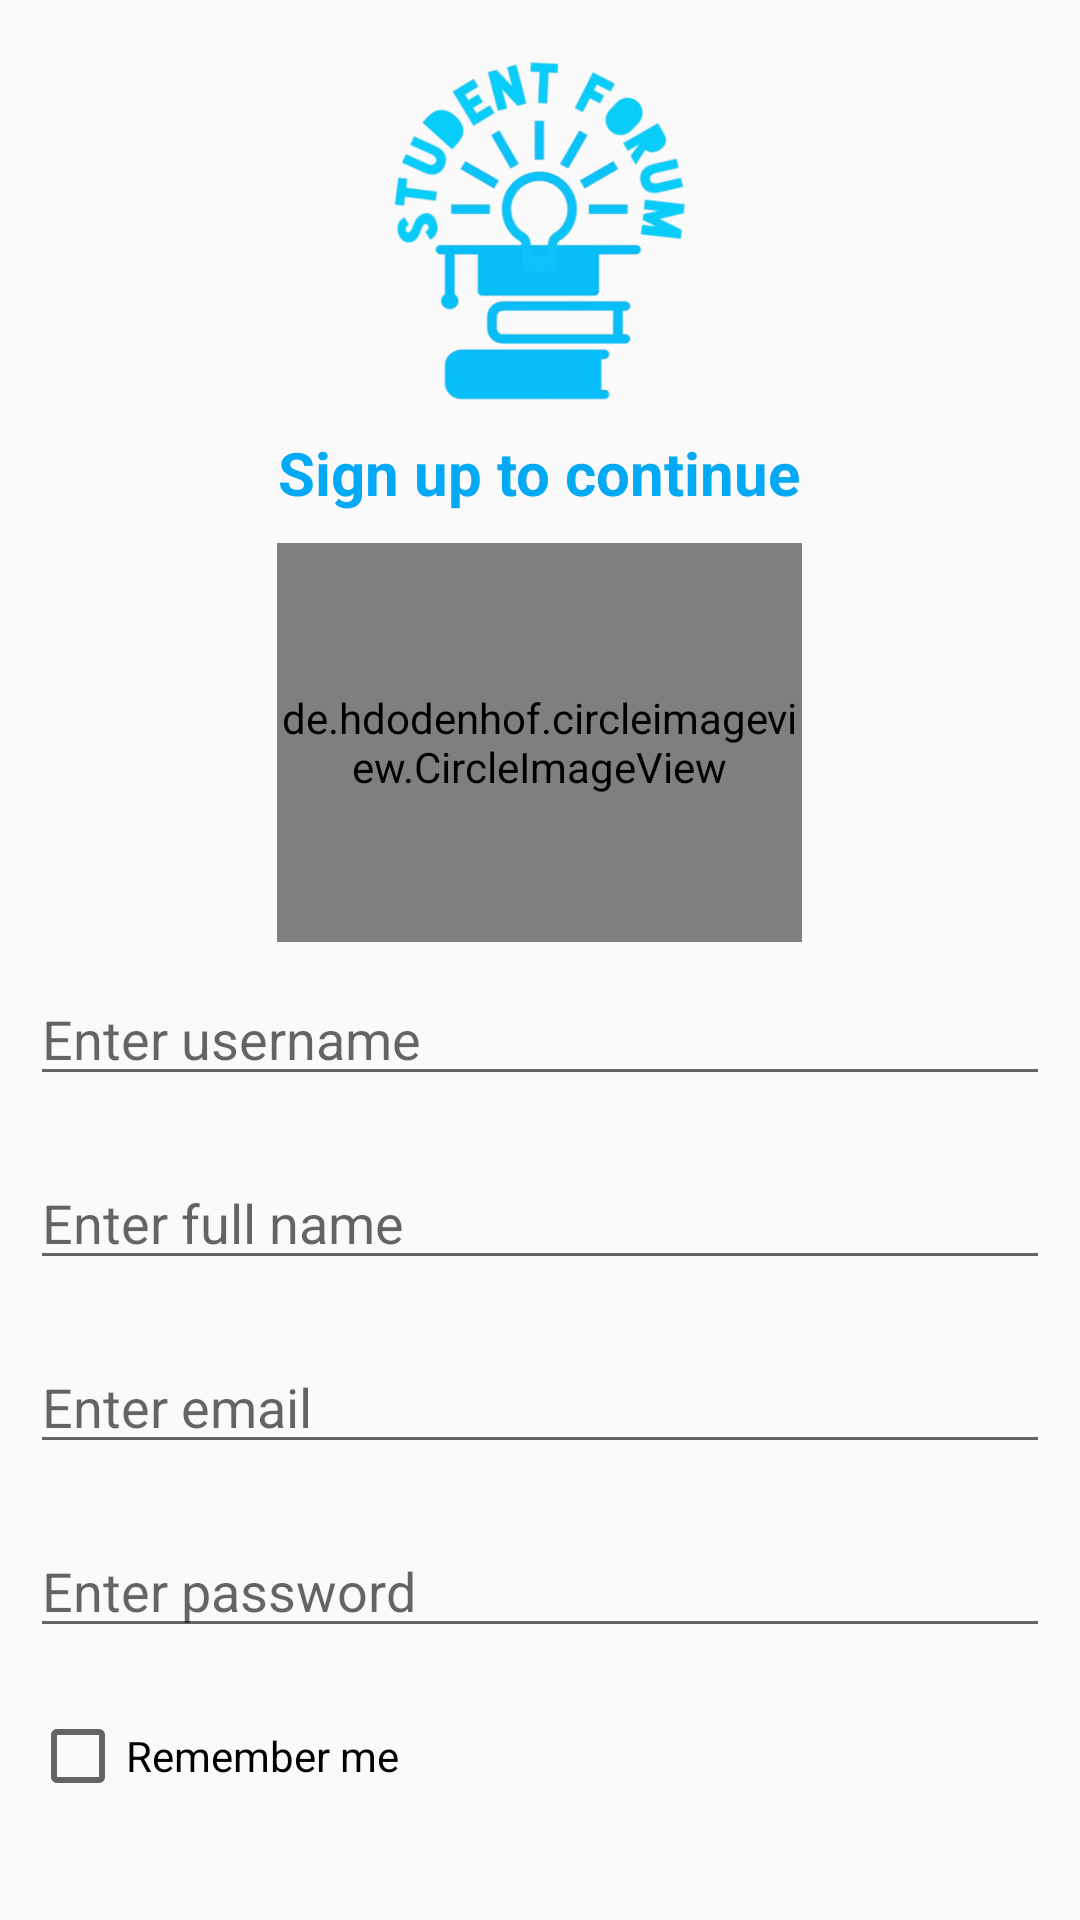

Android layout source for this screen:
<!-- AndroidManifest.xml: application theme AppTheme -->
<!-- res/layout/activity_registration.xml -->
<?xml version="1.0" encoding="utf-8"?>

<LinearLayout xmlns:android="http://schemas.android.com/apk/res/android"
    xmlns:app="http://schemas.android.com/apk/res-auto"
    xmlns:tools="http://schemas.android.com/tools"
    android:layout_width="match_parent"
    android:layout_height="match_parent"
    android:orientation="vertical"
    tools:context=".RegistrationActivity">

    <ImageView
        android:layout_width="117dp"
        android:layout_height="114dp"
        android:layout_gravity="center_horizontal"
        android:layout_marginTop="20dp"
        android:src="@drawable/logo" />

    <TextView
        android:layout_width="wrap_content"
        android:layout_height="wrap_content"
        android:text="Sign up to continue"
        android:textSize="20sp"
        android:textStyle="bold"
        android:textColor="#03A9F4"
        android:layout_gravity="center"
        android:layout_marginTop="10dp"/>

    <de.hdodenhof.circleimageview.CircleImageView
        android:id="@+id/profileImage"
        android:layout_width="175dp"
        android:layout_height="133dp"
        android:layout_gravity="center"
        android:layout_marginTop="10dp"
        android:src="@drawable/profile_image" />
    <EditText
        android:id="@+id/username"
        android:layout_width="match_parent"
        android:layout_height="wrap_content"
        android:hint="Enter username"
        android:layout_margin="10dp"
        android:textColor="#03A9F4"/>
    <EditText
        android:id="@+id/fullname"
        android:layout_width="match_parent"
        android:layout_height="wrap_content"
        android:hint="Enter full name"
        android:layout_margin="10dp"
        android:textColor="#03A9F4"/>
    <EditText
        android:id="@+id/regEmail"
        android:layout_width="match_parent"
        android:layout_height="wrap_content"
        android:hint="Enter email"
        android:layout_margin="10dp"
        android:textColor="#03A9F4"/>
    <EditText
        android:id="@+id/regPassword"
        android:layout_width="match_parent"
        android:layout_height="wrap_content"
        android:hint="Enter password"
        android:layout_margin="10dp"
        android:textColor="#03A9F4"
        android:inputType="textPassword"/>
    <CheckBox
        android:id="@+id/rememberMe"
        android:layout_width="wrap_content"
        android:layout_height="wrap_content"
        android:text="Remember me"
        android:layout_margin="10dp"/>
    <Button
        android:id="@+id/Registerbtn"
        android:layout_width="match_parent"
        android:layout_height="wrap_content"
        android:text="Register Now"
        android:textSize="20sp"
        android:textAllCaps="false"
        android:layout_margin="10dp"/>

    <TextView
        android:id="@+id/regPageQuestion"
        android:layout_width="wrap_content"
        android:layout_height="wrap_content"
        android:layout_gravity="center"
        android:layout_margin="10dp"
        android:onClick="gotoLoginpage"
        android:text="Already have an account? Click here to login"
        android:textColor="#03A9F4"
        android:textStyle="bold" />


</LinearLayout>
<!-- resources referenced by this layout -->
<resources>
  <!-- drawable logo: png bitmap (drawable, 89317 bytes) -->
  <style name="AppTheme" parent="Theme.AppCompat.Light.NoActionBar">
          
          <item name="colorPrimary">@color/colorPrimary</item>
          <item name="colorPrimaryDark">#000000</item>
          <item name="colorAccent">@color/colorAccent</item>
      </style>
  <!-- not gathered from this repository: default colours our renderer supplied (Android Studio template values) -->
  <color name="colorPrimary">#FF6200EE</color>
  <color name="colorAccent">#FF03DAC5</color>
</resources>
